pico-8 play session: mixed d-pad (fixed 12-tick cycle)

[t = 4 s] mixed d-pad (1.2s cycle ×~3): → ← ↑ ↓ + 🅾/❎ taps, ~4s
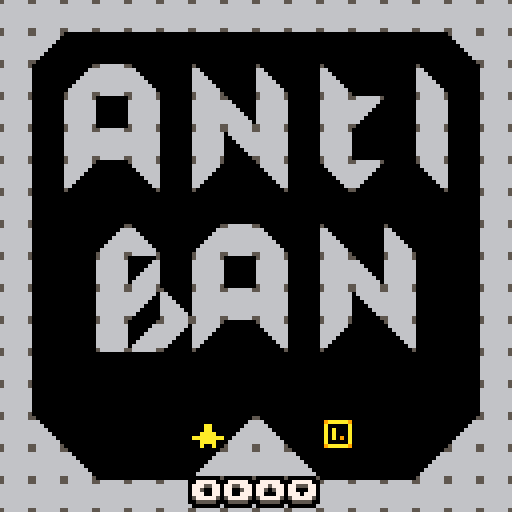
[t = 8 s] mixed d-pad (1.2s cycle ×~6): → ← ↑ ↓ + 🅾/❎ taps, ~8s
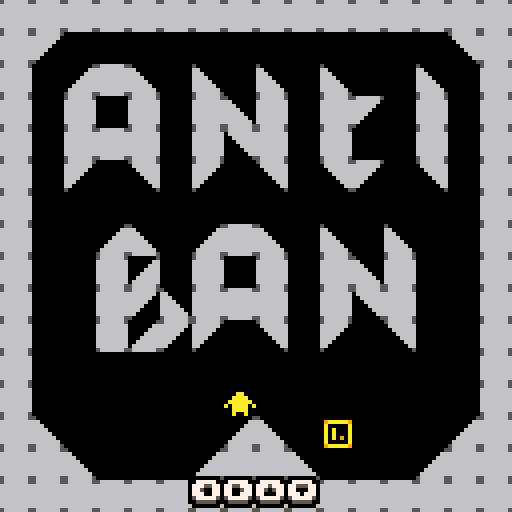

pico-8 cartridge
version 19
__lua__
-- antiban
-- by @egordorichev

--[[ todo
sfx
music
]]

local osfx=sfx
function sfx(id)
 if (not g_mute_sfx) osfx(id)
end

function play_music(id)
 if (not g_mute_music) music(id)
end

function _init()

 g_time,state,g_index=
 0,ingame,
 
 0
 
 g_moves=0
 	  
 shk=0
 restart_level()
 -- ∧⌂웃⬇️♥★█⬅️⬇️♥⌂★█⬅️
 --m()
end

function _update60()
 state.update()
 tween_update(1/60)
 g_time+=1
end

function _draw() 
 state.draw()
end

function restart_level()
 reload(0x2000,0x2000,0x1000)
 reload(0x1000,0x1000,0x1000)
 
 entity_reset()
 collision_reset()
 
 e_add(level({
  base=v(g_index%8*16,flr(g_index/8)*16),
  size=v(16,16)
 }))
end
-->8
-- oop

function deep_copy(obj)
 if (type(obj)~="table") return obj
 local cpy={}
 setmetatable(cpy,getmetatable(obj))
 for k,v in pairs(obj) do
  cpy[k]=deep_copy(v)
 end
 return cpy
end

function index_add(idx,prop,elem)
 if (not idx[prop]) idx[prop]={}
 add(idx[prop],elem)
end

function event(e,evt,p1,p2)
 local fn=e[evt]
 if fn then
  return fn(e,p1,p2)
 end
end

function state_dependent(e,prop)
 local p=e[prop]
 if (not p) return nil
 if type(p)=="table" and p[e.state] then
  p=p[e.state]
 end
 if type(p)=="table" and p[1] then
  p=p[1]
 end
 return p
end

function round(x)
 return flr(x+0.5)
end

-------------------------------
-- objects
-------------------------------

object={}
 function object:extend(kob)
  -- printh(type(kob))
  if (kob and type(kob)=="string") kob=parse(kob)
  kob=kob or {}
  kob.extends=self
  return setmetatable(kob,{
   __index=self,
   __call=function(self,ob)
	   ob=setmetatable(ob or {},{__index=kob})
	   local ko,init_fn=kob
	   while ko do
	    if ko.init and ko.init~=init_fn then
	     init_fn=ko.init
	     init_fn(ob)
	    end
	    ko=ko.extends
	   end
	   return ob
  	end
  })
 end
 
-------------------------------
-- vectors
-------------------------------

vector={}
vector.__index=vector
 function vector:__add(b)
  return v(self.x+b.x,self.y+b.y)
 end
 function vector:__sub(b)
  return v(self.x-b.x,self.y-b.y)
 end
 function vector:__mul(m)
  return v(self.x*m,self.y*m)
 end
 function vector:__div(d)
  return v(self.x/d,self.y/d)
 end
 function vector:__unm()
  return v(-self.x,-self.y)
 end
 function vector:dot(v2)
  return self.x*v2.x+self.y*v2.y
 end
 function vector:norm()
  return self/sqrt(#self)
 end
 function vector:len()
  return sqrt(#self)
 end
 function vector:__len()
  return self.x^2+self.y^2
 end
 function vector:str()
  return self.x..","..self.y
 end

function v(x,y)
 return setmetatable({
  x=x,y=y
 },vector)
end

-------------------------------
-- collision boxes
-------------------------------

cbox=object:extend()

 function cbox:translate(v)
  return cbox({
   xl=self.xl+v.x,
   yt=self.yt+v.y,
   xr=self.xr+v.x,
   yb=self.yb+v.y
  })
 end

 function cbox:overlaps(b)
  return
   self.xr>b.xl and
   b.xr>self.xl and
   self.yb>b.yt and
   b.yb>self.yt
 end

 function cbox:sepv(b,allowed)
  local candidates={
   v(b.xl-self.xr,0),
   v(b.xr-self.xl,0),
   v(0,b.yt-self.yb),
   v(0,b.yb-self.yt)
  }
  if type(allowed)~="table" then
   allowed={true,true,true,true}
  end
  local ml,mv=32000
  for d,v in pairs(candidates) do
   if allowed[d] and #v<ml then
    ml,mv=#v,v
   end
  end
  return mv
 end
 
 function cbox:str()
  return self.xl..","..self.yt..":"..self.xr..","..self.yb
 end

function box(xl,yt,xr,yb) 
 return cbox({
  xl=min(xl,xr),xr=max(xl,xr),
  yt=min(yt,yb),yb=max(yt,yb)
 })
end

function vbox(v1,v2)
 return box(v1.x,v1.y,v2.x,v2.y)
end

-------------------------------
-- entities
-------------------------------

entity=object:extend({
 state="idle",t=0,
 last_state="idle",
 dynamic=true,
 dtile=2,
 draw_order=2,
 spawns={}
})

 function entity:init()
  if self.sprite then
   self.sprite=deep_copy(self.sprite)
   if not self.render then
    self.render=spr_render
   end
  end
 end
 
 function entity:become(state)
  if state~=self.state then
   self.last_state=self.state
   self.state,self.t=state,0
  end
 end
 
 function entity:is_a(tag)
  if (not self.tags) return false
  for i=1,#self.tags do
   if (self.tags[i]==tag) return true
  end
  return false
 end
 
 function entity:spawns_from(...)
  for tile in all({...}) do
   entity.spawns[tile]=self
  end
 end

static=entity:extend({
 dynamic=false
})

function spr_render(e,ps,x,y)
 local s,p=e.sprite,e.pos
 
 if x then
  p=v(p.x+x,p.y+y)
 end

 function s_get(prop,dflt)
  local st=s[e.state]
  if (st~=nil and st[prop]~=nil) return st[prop]
  if (s[prop]~=nil) return s[prop]
  return dflt
 end

 local sp=p+s_get("offset",v(0,0))

 local w,h=
  s.width or 1,s.height or 1

 local flip_x=false
 local frames=s[e.state] or s.idle
 local delay=frames.delay or 1
 
 if s.turns and type(frames[1])~="number" then
  if e.facing=="up" then
   frames=frames.u
  elseif e.facing=="down" then
   frames=frames.d
  else
   frames=frames.r
  end
  flip_x=(e.facing=="left")
 end
 if s_get("flips") then
  flip_x=e.flipped
 end

 if (type(frames)~="table") frames={frames}
 local frm_index=flr(e.t/delay) % #frames + 1
 local frm=frames[frm_index]
 local f=e.bold and ospr or spr
 gs=e
 f(e.exr_sprite or frm,
 (sp.x),(sp.y),w,h,flip_x,e.vert)

 return frm_index
end

function ospr(s,x,y,...)
 for i=0,15 do pal(i,0) end
 spr(s,x-1,y,...)
 spr(s,x+1,y,...)
 spr(s,x,y-1,...)
 spr(s,x,y+1,...)
 r_reset()
 if (gs.anti) pal(10,8)
 spr(s,x,y,...)
end

-------------------------------
-- entity registry
-------------------------------

function entity_reset()
 entities,entities_with,
  entities_tagged={},{},{}
end

function e_add(e)
 add(entities,e)
 for p in all(indexed_properties) do
  if (e[p]) index_add(entities_with,p,e)
 end
 if e.tags then
  for t in all(e.tags) do
   index_add(entities_tagged,t,e)
  end
  c_update_bucket(e)
 end
 return e
end

function e_remove(e)
 del(entities,e)
 for p in all(indexed_properties) do
  if (e[p]) del(entities_with[p],e)
 end
 if e.tags then
  for t in all(e.tags) do
   del(entities_tagged[t],e)
   if e.bkt then
    del(c_bucket(t,e.bkt.x,e.bkt.y),e)
   end
  end
 end
 e.bkt=nil
end

indexed_properties={
 "dynamic",
 "render","render_hud",
 "vel",
 "collides_with",
 "feetbox"
}

-- systems

-------------------------------
-- update system
-------------------------------

function e_update_all()
 for ent in all(entities_with.dynamic) do
  local state=ent.state
  if ent[state] then
   ent[state](ent,ent.t)
  end
  if ent.done then
   e_remove(ent)
  elseif state~=ent.state then
   ent.t=0
  else
   ent.t+=1
  end  
 end
end

function schedule(fn)
 scheduled=fn
end

-------------------------------
-- render system
-------------------------------

function r_render_all(prop)
 local drawables={}
 for ent in all(entities_with[prop]) do
  local order=ent.draw_order or 0
  if not drawables[order] then
   drawables[order]={}
  end
  add(drawables[order],ent)  
 end
 for o=0,15 do 
  if o==1 and prop=="render" then
   local a=entities_tagged["part"]
   if a then
    for e in all(a) do
     e:render_top()
    end
   end
  end
   
  for ent in all(drawables[o]) do
   r_reset(prop)
   if not ent.done then ent[prop](ent,ent.pos) end
  end
 end
end

function r_reset(prop)
 pal()
 palt(0,false)
 palt(14,true)
end

-------------------------------
-- movement system
-------------------------------

function do_movement()
 for ent in all(entities_with.vel) do
  local ev=ent.vel
  ent.pos+=ev
  if ev.x~=0 then
   ent.flipped=ev.x<0
  end
  if ev.x~=0 and abs(ev.x)>abs(ev.y) then
  
   ent.facing=
    ev.x>0 and "right" or "left"
  elseif ev.y~=0 then
   ent.facing=
    ev.y>0 and "down" or "up"
  end
  if (ent.weight) then
   local w=state_dependent(ent,"weight")
   ent.vel+=v(0,w)
  end
 end
end

-------------------------------
-- collision
-------------------------------

function c_bkt_coords(e)
 local p=e.pos
 return flr(shr(p.x,4)),flr(shr(p.y,4))
end

function c_bucket(t,x,y)
 local key=t..":"..x..","..y
 if not c_buckets[key] then
  c_buckets[key]={}
 end
 return c_buckets[key]
end

function c_update_buckets()
 for e in all(entities_with.dynamic) do
  c_update_bucket(e)
 end
end

function c_update_bucket(e)
 if (not e.pos or not e.tags) return 
 local bx,by=c_bkt_coords(e)
 if not e.bkt or e.bkt.x~=bx or e.bkt.y~=by then
  if e.bkt then
   for t in all(e.tags) do
    local old=c_bucket(t,e.bkt.x,e.bkt.y)
    del(old,e)
   end
  end
  e.bkt=v(bx,by)  
  for t in all(e.tags) do
   add(c_bucket(t,bx,by),e) 
  end
 end
end

function c_potentials(e,tag)
 local cx,cy=c_bkt_coords(e)
 local bx,by=cx-2,cy-1
 local bkt,nbkt,bi={},0,1
 return function()
  while bi>nbkt do
   bx+=1
   if (bx>cx+1) bx,by=cx-1,by+1
   if (by>cy+1) return nil
   bkt=c_bucket(tag,bx,by)
   nbkt,bi=#bkt,1
  end
  local e=bkt[bi]
  bi+=1
  return e
 end 
end

function collision_reset()
 c_buckets={}
end

function do_collisions()
 c_update_buckets()
 for e in all(entities_with.collides_with) do
  for tag in all(e.collides_with) do
   if entities_tagged[tag] then
   local nothers=
    #entities_tagged[tag]  
   if nothers>4 then
    for o in c_potentials(e,tag) do
     if o~=e and not e.nocol and not o.nocol  then
      local ec,oc=
       c_collider(e),c_collider(o)
      if ec and oc then
       c_one_collision(ec,oc,e,o)
      end
     end
    end
   else
    for oi=1,nothers do
     local o=entities_tagged[tag][oi]
     local dx,dy=
      abs(e.pos.x-o.pos.x),
      abs(e.pos.y-o.pos.y)
     if dx<=20 and dy<=20 then
      local ec,oc=
       c_collider(e),c_collider(o)
      if ec and oc then
       c_one_collision(ec,oc,e,o)
      end
     end
    end
   end     
   end
  end 
 end
end

function c_check(box,tags)
 local fake_e={pos=v(box.xl,box.yt)} 
 for tag in all(tags) do
  for o in c_potentials(fake_e,tag) do
   local oc=c_collider(o)
   if oc and not o.nocol and box:overlaps(oc.b) then
    return oc.e
   end
  end
 end
 return nil
end

function c_one_collision(ec,oc,e,o)
 if ec.b:overlaps(oc.b) then
  c_reaction(ec,oc,e,o)
  c_reaction(oc,ec,e,o)
 end
end

function c_reaction(ec,oc,e,o)
 local reaction,param=
  event(ec.e,"collide",oc.e)
  
 if type(reaction)=="function" then
  reaction(ec,oc,param,e,o)
 end
end

function c_collider(ent)
 if ent.collider then 
  if ent.coll_ts==g_time or not ent.dynamic then
   return ent.collider
  end
 end
 local hb=state_dependent(ent,"hitbox")
 if (not hb) return nil
 local coll={
  b=hb:translate(ent.pos),
  e=ent
 }
 ent.collider,ent.coll_ts=
  coll,g_time
 return coll
end

function c_push_out(oc,ec,
 allowed_dirs,e,o)
 local sepv=ec.b:sepv(oc.b,allowed_dirs)
 if (sepv==nil) return
 -- cls() print(ec.b) print(oc.b)
 ec.e.pos+=sepv
 
 if ec.e.vel then
  local vdot=ec.e.vel:dot(sepv)
  if vdot<0 then
   if (sepv.y~=0) ec.e.vel.y=0
   if (sepv.x~=0) ec.e.vel.x=0
  end
 end
 ec.b=ec.b:translate(sepv)
end

function c_move_out(oc,ec,allowed)
 return c_push_out(ec,oc,allowed)
end

-------------------------------
-- support
-------------------------------


function do_supports()
 for e in all(entities_with.feetbox) do  
  local fb=e.feetbox
  if fb then
   fb=fb:translate(e.pos)
   local support=c_check(fb,{"walls"})
-- ) support=nil
   e.supported_by=support
   if support and support.vel then
    e.pos+=support.vel
   end
  end
 end
end
local a="0000000000000000000000000000000000000000000000000000000000000000000000000000000000055555555550000000000000000000005555555555550000000000000000000555155555555500000000000000000005551555555555000000000000000000055555555555550000000000000000000555555555555500000000000000000005555555555555000000008888888800055555550000000000000008888888880555555500000000000000008880008888555555555500000000000080000000558888000000000000005000000000005555558000000000000050000000005555555500000000000000550000005555555555555000000000005550000555555555550050000000000055550055555555555500500000000000555555555555555555000000000000005555555555555555550000000000000005555555555555555500000000000000055555555555555550000000000000000055555555555555500000000000000000055555555555550000000000000000000055555555555000000000000000000000055555555500000000000000000000000055550555000000000000000000000000555000550000000000000000000000005500000500000000000000000000000050000005000000000000000000000000555000055500000000000000000000000000000000000000000000"

function b(y,xx,yy) 
 for c=0,31 do
  for d=1,31 do 
   local e=d+c*32 
   local m=tonum(sub(a,e,e))
   if (m~=0) pset(d+48+xx,c-48+y+yy,m)
  end 
 end
end 

function oprint(s,x,y,...)
 s=smallcaps(s)
 prnt(s,x,y,...)
end

function coprint(s,y,c,m,n)
 s=smallcaps(s)
 prnt(s,64-#s*2+(m or 0),y,c,nil,n)
end

function prnt(s,x,y,c,o,n)
 if(not o) o=5--sget(97,c)
 
 for xx=x-1,x+1 do
  for yy=y-1,y+2 do
   print(s,xx,yy,n or 0)
  end
 end
 
 print(s,x,y+1,o)
 print(s,x,y,c)
end
local gt=0
function f(e)
 cls()
 gt=min(0.5,gt+0.03) 
 local y=96+cos(gt)*5
 for xx=-1,1 do
  for yy=-1,1 do
   if abs(xx)+abs(yy)==1 then
    coprint("^rexellent ^games",
     y+yy,0,xx,7)
   end
  end
 end

 coprint("^rexellent ^games",
  y,7)

 for i=0,15 do pal(i,l[e][6]) end
 for xx=-1,1 do
 for yy=-1,1 do
  if(abs(xx)+abs(yy)==1)b(y,xx,yy)
 end
 end
 pl(e)
 b(y,0,0)
 flip()
end 
 
function g(h,i,j) 
 for e=h,i,j do 
  for m=1,5 do
   pl(e)
   f(e) 
  end
 end 
end 

function pl(e)
 local k=l[e]
 pal()
 pal(8,k[1]) 
 pal(1,k[2]) 
 pal(5,k[3]) 
 pal(7,k[4])
 pal(13,k[5]) 
end

l={
 {0,0,0,0,0,1},
 {2,0,1,1,1,5},
 {4,0,1,5,13,5},
 {4,1,5,6,13,6},
 {8,1,5,7,13,7}
} 
 
function m() 
 g(1,#l,1) 
 g(#l,1,-1) 
 pal() 
 fade()
end

function smallcaps(s)
 s=s..""
  local d=""
  local c
  for i=1,#s do
    local a=sub(s,i,i)
    if a!="^" then
      if not c then
        for j=1,26 do
          if a==sub("abcdefghijklmnopqrstuvwxyz",j,j) then
            a=sub("\65\66\67\68\69\70\71\72\73\74\75\76\77\78\79\80\81\82\83\84\85\86\87\88\89\90\91\92",j,j)
          end
        end
      end
      d=d..a
      c=true
    end
    c=not c
  end
  return d
end

function noprint(s,x,y,c)
 s=smallcaps(s)
 prnt(s,x+4-#s*2,y,c)
end

pltt={7,6,5,1,0}
function fade()
 shk=3
 for i=1,#pltt do
  cls(pltt[i])
  flip()-- flip()
 end
end
-->8
-- level

function block_type(blk)
 if (fget(blk,0)) return solid
 if (fget(blk,1)) return support
end

level=entity:extend({
 draw_order=2
})

function level:init()
 g_level=self
 local b,s=self.base,self.size
 for x=0,s.x-1 do
  for y=0,s.y-1 do
   local blk=mget(b.x+x,b.y+y)
   local cl=entity.spawns[blk]
   if cl then
    local e=cl({
     pos=v(x,y)*8,
     map_pos=b+v(x,y),
     tile=blk
    })
    local xx,yy=b.x+x,b.y+y
    if(not e.norem)mset(xx,yy,0)
    e_add(e)
    blk=0
   end
   local bt=block_type(blk)
   if bt then
    bl=bt({
     pos=v(x,y)*8,
     map_pos=b+v(x,y),
     tile=blk,
     typ=bt
    })
    if (bl.needed) e_add(bl)
   end
  end
 end
end

function level:render()
 palt(12,true)
 map(self.base.x,self.base.y)
 palt(12,false)
end
 
solid=static:extend({
 tags={"walls","cor"},
 hitbox=box(0,0,8,8),
 draw_order=2
})
local dirs={v(-1,0),v(1,0),v(0,-1),v(0,1)}

function solid:init()
 local allowed={}
 local needed=false
 for i=1,4 do
  local np=self.map_pos+dirs[i]
  allowed[i]=
   np.x>0 and np.y>0 and
   block_type(mget(np.x,np.y))
    ~=solid
  needed=needed or allowed[i]
 end
 
 self.allowed=allowed
 self.needed=needed
end

function solid:collide(e)
 return c_push_out,self.allowed
end

support=solid:extend({
 hitbox=box(0,0,8,1)
})
 
function support:collide(e)
 if (not e.vel) return
 local dy,vy=e.pos.y-self.pos.y,e.vel.y
 if vy>0 and dy<=vy+1 then
  return c_push_out,{false,false,true,false}   
 end
end
-->8
-- entities

box=entity:extend({
 tags={"box"},
 draw_order=3
})

box:spawns_from(18,48)

function box:init()
 self.
 sprite={idle={self.tile}}
end

pr=entity:extend({
 draw_order=3
})

pr:spawns_from(32)

function pr:render()
 spr(self.tile,self.pos.x,self.pos.y+cos(self.t*0.01)*2.5)
end

function pr:init()
 self.x,self.y=
  self.pos.x/8+g_level.base.x,
  self.pos.y/8+g_level.base.y
  
end

function pr:idle()
 if self.t==0 then
  
 mset(self.x,self.y,34)
 end

 if mget(self.x,self.y)==0 then
  self.done=true
  shk=4
 end
end
-->8
-- player

guy=entity:extend({
 sprite={
  idle={2,3,4,5,6,delay=6},
  move={8,9,10,11,delay=6},
  flips=true
 },
 tags={"guy"},
 draw_order=4
})

guy:spawns_from(1,7)

function guy:init()
 self.bold=true
 self.t=rnd(32)
 self.anti=self.tile==7
end

function guy:idle()
 local mx,my=0,0
 
 if self.buf then
  mx,my=self.buf[1],self.buf[2]
  self.buf=nil
 else
  if (btnp(⬅️)) mx=-1
  if (btnp(➡️)) mx=1
  if (btnp(⬆️)) my=-1
  if (btnp(⬇️)) my=1
 end
 
 if mx~=0 or my~=0 then
  if mx~=0 then
   my=0
  end
  
  if self.anti then
   mx*=-1
   my*=-1
  end
 
  if(g_index<16)g_moves+=1
  self:become("move")
  sfx(10)
  self.vx=mx
  self.vy=my
  self.sx=self.pos.x+mx*8
  self.sy=self.pos.y+my*8
  self.ox=self.pos.x
  self.oy=self.pos.y
  
  local x,y=self.sx/8,self.sy/8
  local t=mget(x+g_level.base.x,y+g_level.base.y)
  self.blk=fget(t,0)
  self.pl=nil
 	
  self.ext=t==16
  
  local bx=self.pos.x-mx*8
  local by=self.pos.y-my*8
  
  local a=entities_tagged["box"]
  
  if a then
   for b in all(a) do
    if b.pos.x==self.sx and b.pos.y==self.sy then
     self.blk=true
    elseif b.pos.x==bx and b.pos.y==by then
     self.pl=b
    end
   end
  end
  
  for b in all(entities_tagged["guy"]) do
   if b~=self and b.pos.x==self.sx and b.pos.y==self.sy then
    self.blk=true
   elseif b~=self and b.sx==self.sx and b.sy==self.sy then
    self.blk=true
   end
  end
 end
end

function guy:move()
 self.flipped=self.vx<0

 if self.t==0 then
  local x,y=self.ox/8+g_level.base.x,self.oy/8+g_level.base.y
  onunset(x,y)
  
  if self.pl then
   local x,y=self.pl.pos.x/8+g_level.base.x,
   self.pl.pos.y/8+g_level.base.y
   onunset(x,y)
  end
 end
 
 local mx,my=0,0
 
 if (btnp(⬅️)) mx=-1
 if (btnp(➡️)) mx=1
 if (btnp(⬆️)) my=-1
 if (btnp(⬇️)) my=1
 
 if mx~=0 or my~=0 then
  if(mx~=0) my=0
  self.buf={mx,my}
 end

 local p=self.t*(1/8)
 
 if (self.blk and p>=0.5) p=1-p
 
 self.pos.x=self.ox+(self.sx-self.ox)*p
 self.pos.y=self.oy+(self.sy-self.oy)*p
 
 local dn=self.t>=8
 
 if dn then
  if self.blk then
   self.pos.x=self.ox
   self.pos.y=self.oy
  else
   self.pos.x=self.sx
   self.pos.y=self.sy
  end
  
  self:become("idle")
 self.t=rnd(32)
 
  if self.ext then
   g_index+=1
   fade()
   shk=3
   sfx(14)
   restart_level()
   return
  end
  
  local x,y=self.pos.x/8+g_level.base.x,self.pos.y/8+g_level.base.y
  onset(x,y)
 end
 
 if self.pl then
  self.pl.pos.x=self.pos.x-self.vx*8
  self.pl.pos.y=self.pos.y-self.vy*8
 
  if dn then
   local x,y=self.pl.pos.x/8+g_level.base.x,
   self.pl.pos.y/8+g_level.base.y
   onset(x,y)
  end
 end
end

function onset(x,y)
 local t=mget(x,y)
 
 if t==34 then
  mset(x,y,0)
  sfx(12)
  return
 end
 
 if t==20 or t==21 then
  mset(x,y,t==20 and 36 or 37)
  local act=t==20
  shk=3
  sfx(11)
  
  if not act then
   local b
   for tx=g_level.base.x,g_level.base.x+16 do
    for ty=g_level.base.y,g_level.base.y+16 do
     if mget(tx,ty)==21 then
      b=true
      break
     end   
    end
    if(b) break
   end
   
   act=not b
  end
  
  if act then
   for tx=g_level.base.x,g_level.base.x+16 do
    for ty=g_level.base.y,g_level.base.y+16 do

     if mget(tx,ty)==19 then
      mset(tx,ty,35)
      shk=5
     end   
    end
   end
  end
 end
end

function onunset(x,y)
 local t=mget(x,y)  
  
 if t==37 then
  mset(x,y,21)
  sfx(15)
  
  for tx=g_level.base.x,g_level.base.x+16 do
   for ty=g_level.base.y,g_level.base.y+16 do
    if mget(tx,ty)==35 then
     mset(tx,ty,19)
    end   
   end
  end
 end
end
-->8
-- fx

spark=entity:extend({
 draw_order=10,
 sprite={idle={delay=4,13,14,15,29,30,31,45}}
})

function spark:idle()
 if(self.t>=28) self.done=true return
end

part=entity:extend({
 draw_order=0,
 tags={"part"}
})

function part:idle()
 self.r-=(self.spd~=nil and self.spd(self.t) or 0.1)
 self.vel*=(self.mul or 0.9)
 if self.r<0 then
  self.done=true
 end
end

function part:render()
 circfill(self.pos.x,self.pos.y,self.r,0)
end

function part:render_top()
 circfill(self.pos.x,self.pos.y,self.r-1,self.c)
end

function parts(x,y,a,r,c)
 for i=1,a do
  e_add(part({
   pos=v(x,y),
   vel=v(rnd(2)-1,rnd()),
   r=r,
   c=rnd()>0.7 and c or sget(97,c)
  }))
 end
end

-->8
-- tween engine
-- by @egordorichev

local back=1.70158

-- feel free to remove unused functions to save up some space
functions={
["linear"]=function(t) return t end,
["quad_out"]=function(t) return -t*(t-2) end,
["quad_in"]=function(t) return t*t end,
["quad_in_out"]=function(t) t=t*2 if(t<1) return 0.5*t*t
    return -0.5*((t-1)*(t-3)-1) end,
["back_in"]=function(t) local s=back  return t*t*((s+1)*t-s) end,
["back_out"]=function(t) local s=back t-=1 return t*t*((s+1)*t+s)+1 end,
["back_in_out"]=function(t) local s=back t*=2 if (t<1) s*=1.525 return 0.5*(t*t*((s+1)*t-s))
 t-=2 s*=1.525  return 0.5*(t*t*((s+1)*t+s)+2) end
}

local tasks={}

function tween(o,vl,t,fn)
 local task={
  vl={},
  rate=1/(t or 1),
  o=o,
  progress=0,
  delay=0,
  fn=functions[fn or "quad_out"]
 }

 for k,v in pairs(vl) do
  local x=o[k]
  task.vl[k]={start=x,diff=v-x}
 end

 add(tasks,task)
 return task
end

function tween_update(dt)
 for t in all(tasks) do
  if t.delay>0 then
   t.delay-=dt
  else
   t.progress+=dt*t.rate
   local p=t.progress
   local x=t.fn(p>=1 and 1 or p)
   for k,v in pairs(t.vl) do
    t.o[k]=v.start+v.diff*x
   end

   if p>=1 then
    del(tasks,t)
    if (t.onend) t.onend()
   end 
  end
 end
end
-->8
-- states

ingame={}

function ingame.update()
 e_update_all()
 do_movement()
 do_collisions()
 do_supports()
end

function ingame.draw()
 cls()
 if shk>0 then
  camera(rnd(shk)-shk/2,rnd(shk)-shk/2)
  shk-=0.5
 end
 r_render_all("render")
 
 if btnp(❎) then
  fade()
  sfx(13)
  restart_level()
 end
 camera()
 
 if g_index==1 or fnd() then
  coprint("❎ to restart ",120,7)
 elseif g_index==0 then
  coprint("⬅️➡️⬆️⬇️    ",120,7)
 elseif g_index==16 then
  coprint("^you won!",12+sin(g_time*0.01)*2.5,7)
  oprint(g_moves.." turns",2,120,7)
 end
end

function fnd()
 for p in all(entities_tagged["guy"]) do
  if p.state~="move" then
   local px,py=p.pos.x/8,p.pos.y/8
 
   local fnd=false
   for xx=-1,1 do
    for yy=-1,1 do
     if not chk(px,py,xx,yy) then
      fnd=true
      break
     end
    end
    if(fnd) break
   end
   
   if fnd then
    return false
   end
  else
   return false
  end
 end
 
 return true
end

function chk(px,py,xx,yy)
 if abs(xx)+abs(yy)==1 then
  local x,y=px+xx,py+yy

  local t=mget(x+g_level.base.x,y+g_level.base.y)
  if fget(t,0) then
   return true
  end
  
  local a=entities_tagged["box"]
  
  if a then
   for b in all(a) do
    if b.pos.x==x*8 and b.pos.y==y*8 then
     return true
    end
   end
  end
  
  for b in all(entities_tagged["guy"]) do
   if b~=self and b.pos.x==x*8 and 
    b.pos.y==y*8 then
    
    return true
   elseif b~=self and b.sx==x*8 and b.sy==y*8 then
    return true
   end
  end
 else
  return true
 end
 
 return false
end

menu={}

function menu.update()

end

function menu.draw()

end
__gfx__
00000000eee00eeeeeeeeeeeeeeeeeeeeeeeeeeeeeeeeeeeeeeeeeeeeee00eeeeeeaaeeeeeeeeeeeeeeeeeeeeeeaaeee00000000000000000000000000000000
00000000ee0aa0eeeeeaaeeeeeeeeeeeeeeeeeeeeeeaaeeeeeeaaeeeee0880eeeeeaaeeeeeeaaeeeeeeaaeeeeeeaaeee00000000000000000000000000000000
00700700ee0aa0eeeeeaaeeeeeeaaeeeeeeaaeeeeeeaaeeeeeeaaeeeee0880eeeeaaaaeaeeaaaaeeeeeaaeeeeeeaaeee00000000000000000000000000000000
00077000e0aaaa0eeeaaaaeeeeaaaaeeeeeaaeeeeeeaaeeeeeaaaaeee088880eeaaaaaaeeaaaaaaaeeaaaaeeeeaaaaee00000000000000000000000000000000
000770000aaaaaa0eaaaaaaeeaaaaaaeeeaaaaeeeeaaaaeeeeaaaaee08888880aeaaaaeeeaaaaaeeeaaaaaaeeaaaaaae00000000000000000000000000000000
00700700a0aaaa0aaeaaaaeaaeaaaaeaaaaaaaaaeaaaaaaeeaaaaaae80888808eeaeeeaeeeaeeaeeeeaaaaaeeaaaaaea00000000000000000000000000000000
0000000000a00a00eeaeeaeeeeaaaaeeeeaaaaeeaeaaaaeaaeaeeaea00800800eaeeeeeaeeaeeeaeeeaeeaeeeeaeeaee00000000000000000000000000000000
00000000e0a00a0eeeaeeaeeeeaeeaeeeeaeeaeeeeaeeaeeeeaeeaeee080080eeeeeeeeeeeeeeeaeeeeaaeeeeaeeeaee00000000000000000000000000000000
00000000566666659aaaaaa904444440000000000000000000000000000000005666666556666665000000000000000000000005500000000000000000000000
09aaaaa966666666aaaaaaaa41222214003bb3000028820000000000000000006666666666666666000000000000000000000066660000000000000000000000
0a00000a66666666aaaaaaaa4244442403bbbb300288882000000000000000006666666666666666000000000000000000000666666000000000000000000000
0a0a000a66666666aaaaaaaa424444240bbb3bb00888288000000000000000006666666666666666000000000000000000006666666600000000000000000000
0a0a000a66666666aaaaaaaa424444240bb3bbb00882888000000000000000006666666666666666000000000000000000066666666660000000000000000000
0a0a090a66666666aaaaaaaa4244442403bbbb300288882000000000000000006666666666666666000000000000000000666666666666000000000000000000
0a00000a66666666aaaaaaaa42444424013bb3100128821000000000000000006666666666666666000000000000000006666666666666600000000000000000
09aaaaa9566666659aaaaaa942444424001111000011110000000000000000005666666666666665000000000000000056666665566666650000000000000000
0aa00aa0155555510ee00ee004444440000000000000000000000000000000005666666666666665000000000000000056666665566666650000000000000000
09a99a90555555550eeeeee042000024000000000000000000000000000000006666666666666666000000000000000006666666666666600000000000000000
288aa88255555555eeeeeeee40000004001331000012210000000000000000006666666666666666000000000000000000666666666666000000000000000000
888aa88855555555eeeeeeee40000004013333100122221000000000000000006666666666666666000000000000000000066666666660000000000000000000
02299220555555550eeeeee040000004033313300222122000000000000000006666666666666666000000000000000000006666666600000000000000000000
088aa880555555550eeeeee040000004033133300221222000000000000000006666666666666666000000000000000000000666666000000000000000000000
088aa880555555550eeeeee040000004013333100122221000000000000000006666666666666666000000000000000000000066660000000000000000000000
028aa820155555510eeeeee040000004001331000012210000000000000000005666666556666665000000000000000000000005500000000000000000000000
0aa00aa0000000000000000000000000000000000000000000000000000000000000000000000000000000000000000000000000000000000000000000000000
09a99a90000000000000000000000000000000000000000000000000000000000000000000000000000000000000000000000000000000000000000000000000
1ddaadd1000000000000000000000000000000000000000000000000000000000000000000000000000000000000000000000000000000000000000000000000
dddaaddd000000000000000000000000000000000000000000000000000000000000000000000000000000000000000000000000000000000000000000000000
01199110000000000000000000000000000000000000000000000000000000000000000000000000000000000000000000000000000000000000000000000000
0ddaadd0000000000000000000000000000000000000000000000000000000000000000000000000000000000000000000000000000000000000000000000000
0ddaadd0000000000000000000000000000000000000000000000000000000000000000000000000000000000000000000000000000000000000000000000000
01daad10000000000000000000000000000000000000000000000000000000000000000000000000000000000000000000000000000000000000000000000000
0000000000000000000000000000000000000000000000000000000000000000eeeaaeeeeeeeeeeeeeeeeeeeeeeaaeee00000000000000000000000000000000
0000000000000000000000000000000000000000000000000000000000000000eeeaaeeeeeeaaeeeeeeaaeeeeeeaaeee00000000000000000000000000000000
0000000000000000000000000000000000000000000000000000000000000000eeaaaaeaeeaaaaeeeeeaaeeeeeeaaeee00000000000000000000000000000000
0000000000000000000000000000000000000000000000000000000000000000eaaaaaaeeaaaaaaaeeaaaaeeeeaaaaee00000000000000000000000000000000
0000000000000000000000000000000000000000000000000000000000000000aeaaaaeeeaaaaaeeeaaaaaaeeaaaaaae00000000000000000000000000000000
0000000000000000000000000000000000000000000000000000000000000000eeaeeeaeeeaeeaeeeeaaaaaeeaaaaaea00000000000000000000000000000000
0000000000000000000000000000000000000000000000000000000000000000eaeeeeeaeeaeeeaeeeaeeaeeeeaeeaee00000000000000000000000000000000
0000000000000000000000000000000000000000000000000000000000000000eeeeeeeeeeeeeeaeeeeaaeeeeaeeeaee00000000000000000000000000000000
00000000000000000000000000000000000000000000000000000000000000000000000000000000000000000000000000000000000000000000000000000000
00000000000000000000000000000000000000000000000000000000000000000000000000000000000000000000000000000000000000000000000000000000
00000000000000000000000000000000000000000000000000000000000000000000000000000000000000000000000000000000000000000000000000000000
00000000000000000000000000000000000000000000000000000000000000000000000000000000000000000000000000000000000000000000000000000000
00000000000000000000000000000000000000000000000000000000000000000000000000000000000000000000000000000000000000000000000000000000
00000000000000000000000000000000000000000000000000000000000000000000000000000000000000000000000000000000000000000000000000000000
00000000000000000000000000000000000000000000000000000000000000000000000000000000000000000000000000000000000000000000000000000000
00000000000000000000000000000000000000000000000000000000000000000000000000000000000000000000000000000000000000000000000000000000
00000000000000000000000000000000000000000000000000000000000000000000000000000000000000000000000000000000000000000000000000000000
00000000000000000000000000000000000000000000000000000000000000000000000000000000000000000000000000000000000000000000000000000000
00000000000000000000000000000000000000000000000000000000000000000000000000000000000000000000000000000000000000000000000000000000
00000000000000000000000000000000000000000000000000000000000000000000000000000000000000000000000000000000000000000000000000000000
00000000000000000000000000000000000000000000000000000000000000000000000000000000000000000000000000000000000000000000000000000000
00000000000000000000000000000000000000000000000000000000000000000000000000000000000000000000000000000000000000000000000000000000
00000000000000000000000000000000000000000000000000000000000000000000000000000000000000000000000000000000000000000000000000000000
00000000000000000000000000000000000000000000000000000000000000000000000000000000000000000000000000000000000000000000000000000000
00000000000000000000000000000000000000000000000000000000000000000000000000000000000000000000000000000000000000000000000000000000
00000000000000000000000000000000000000000000000000000000000000000000000000000000000000000000000000000000000000000000000000000000
00000000000000000000000000000000000000000000000000000000000000000000000000000000000000000000000000000000000000000000000000000000
00000000000000000000000000000000000000000000000000000000000000000000000000000000000000000000000000000000000000000000000000000000
00000000000000000000000000000000000000000000000000000000000000000000000000000000000000000000000000000000000000000000000000000000
00000000000000000000000000000000000000000000000000000000000000000000000000000000000000000000000000000000000000000000000000000000
00000000000000000000000000000000000000000000000000000000000000000000000000000000000000000000000000000000000000000000000000000000
00000000000000000000000000000000000000000000000000000000000000000000000000000000000000000000000000000000000000000000000000000000
11111111111111111111111111111111000000000000000000000000000000000000000000000000000000000000000000000000000000000000000000110000
00000000000000000000000000000000000000000000000000000000000000000000000000000000000000000000000000000000000000000000000000000000
11111111111111111111111111111111000000000000000000000000000000000000000000000000000000000000000000000000000000000000000000000000
00000000000000000000000000000000000000000000000000000000000000000000000000000000000000000000000000000000000000000000000000000000
11111111111111111111111111111111000000000000000000000000000000000000000000000000000000000000000000000000000000000000000000000000
00000000000000000000000000000000000000000000000000000000000000000000000000000000000000000000000000000000000000000000000000000000
11111111111111111111111111111111000000000000000000000000000000000000000000000000000000000000000000000000000000000000000000000000
00000000000000000000000000000000000000000000000000000000000000000000000000000000000000000000000000000000000000000000000000000000
11111111000000000000001111111111000000000000000000000000000000000000000000000000000000000000000000000000000000000000000000000000
00000000000000000000000000000000000000000000000000000000000000000000000000000000000000000000000000000000000000000000000000000000
11111100000000000000000011111111000000000000000000000000000000000000000000000000000000000000000000000000000000000000000000000000
00000000000000000000000000000000000000000000000000000000000000000000000000000000000000000000000000000000000000000000000000000000
11111100000300020003000011111111000000000000000000000000000000000000000000000000000000000000000000000000000000000000000000000000
00000000000000000000000000000000000000000000000000000000000000000000000000000000000000000000000000000000000000000000000000000000
11111100000000000000000011111111000000000000000000000000000000000000000000000000000000000000000000000000000000000000000000000000
00000000000000000000000000000000000000000000000000000000000000000000000000000000000000000000000000000000000000000000000000000000
11111100000200100002000011111111000000000000000000000000000000000000000000000000000000000000000000000000000000000000000000000000
00000000000000000000000000000000000000000000000000000000000000000000000000000000000000000000000000000000000000000000000000000000
11111100000000000000000011111111000000000000000000000000000000000000000000000000000000000000000000000000000000000000000000000000
00000000000000000000000000000000000000000000000000000000000000000000000000000000000000000000000000000000000000000000000000000000
11111100000300020003000011111111000000000000000000000000000000000000000000000000000000000000000000000000000000000000000000000000
00000000000000000000000000000000000000000000000000000000000000000000000000000000000000000000000000000000000000000000000000000000
11111100000000000000000011111111000000000000000000000000000000000000000000000000000000000000000000000000000000000000000000000000
00000000000000000000000000000000000000000000000000000000000000000000000000000000000000000000000000000000000000000000000000000000
11111111000000000000001111111111000000000000000000000000000000000000000000000000000000000000000000000000000000000000000000000000
00000000000000000000000000000000000000000000000000000000000000000000000000000000000000000000000000000000000000000000000000000000
11111111111111111111111111111111000000000000000000000000000000000000000000000000000000000000000000000000000000000000000000000000
00000000000000000000000000000000000000000000000000000000000000000000000000000000000000000000000000000000000000000000000000000000
11111111111111111111111111111111000000000000000000000000000000000000000000000000000000000000000000000000000000000000000000000000
00000000000000000000000000000000000000000000000000000000000000000000000000000000000000000000000000000000000000000000000000000000
11111111111111111111111111111111000000000000000000000000000000000000000000000000000000000000000000000000000000000000000000000000
__gff__
0000000000000000000000000000000000010001000000000101000001010000000100000000000001010000010100000000000000000000000000000000000000000000000000000000000000000000000000000000000000000000000000000000000000000000000000000000000000000000000000000000000000000000
0000000000000000000000000000000000000000000000000000000000000000000000000000000000000000000000000000000000000000000000000000000000000000000000000000000000000000000000000000000000000000000000000000000000000000000000000000000000000000000000000000000000000000
__map__
1111111111111111111111111111111111111819111111111111111111111111111111111111111111111121111111111111111111111111111111111111111111111111111111111121111111111111111111111111111111111111111111111111111111111121111111111111111111111111111111111111111111111111
112d0f0f0f0f0f0f0f0f0f0f0f0f2c1111112829112111111111111111111111111111111111111111111111111118191118191111112111111111000011111111111111111111111111111111000011111111000000110000110000000011111111111111111111111111111111111111111111000000111111111111111819
11001c111d0f1d0f1d0f1d0f0f1d0f1111111111111111111111111100000011111121111100001100000011111128291128291100001111111111000011111111111100111111111111111111000011111111001000110000110011110011111100000011111111111111111100001111111111001000110000111111112829
11001100110f111d110f112d0f110f1111111111111111111111211100000011111121111100001100000011111111111111110000000011111111111111111111111111110000000011110011111111111111000000111111110011110011111100210011111111001111111100001111111111000000110000110011111111
11001111110f112c110f110f0f110f1111000011000000111111111100000011111111111118191100000011112111111111000010000000111111111111111111111111110000000013000000111111111111111311111111110000000011111100000011110000000000111111111111111111110011111111111111111111
110f2d0f2c0f2d0f2c0f2c2d0f2c0f1111000011001000111111111111111111110000001128291111111111112111111111000000000000111111111111111111211111000001150011001000111111110000000000000011111111111111111118191111110000120000111111111111111111121212000012120011111111
110f0f0f0f0f0f0f0f0f0f0f0f0f0f1111111111000000111100001111111111110010001111111111111111111111111111111311111111110000001100111111111111000000000011000000111111110001000000000011110000110011111128291111000012000000001111111111111111120012121212121211001111
110f0f1c1d0f1c111d0f1d0f1d0f0f1111110011111211110000001100111111110000001200120011111111000011111100000000111111110000001111111111111100000000000011111111111111110000001212121111110000111111111111111111001500001500000011111121111111000012000000001211111111
110f0f111c0f1100110f111d110f0f1111111111110011000000001111111111111111110012001200001111000011111100001400111111110000001111111111111100001200000000111111111111111111111112120011111111181921111111001111111100001101000011111111111111000012001212001211000011
110f0f112d1d1111110f112c110f0f1111111111000000010000111111111111111121111100000000001111111111111100000000000000111111111111111111111111000000000000111100000011112111110000000011111111282911111111111111111100000000000011111111000011000000120000120011000011
110f0f111c2d2d0f2c0f2d0f2c0f0f1111111111000000000000111111211111111111110000000000001100111111111111000001000000111111111111111111211111110000000011111100000011111111111100150011111111111111111100001111111111000000001111111111000011120012120012001211111111
110f0f0f0f0f0f0f0f0f0f0f0f0f0f1111111111000000000011111111111111110011110000010000111111111111111111110000000011111111111111111111111111111111111111111100000011110000111100000011111100000011111100001111111111131111111111001111111111121212120012001211111111
110f0f0f0f0f0f0f0f0f0f0f0f0f0f1111211111110000001111111100001111111111111100000011111100000011111111111819111111111111110000111111110000111118191100001111111111110000111111111111111100000011111111111111110000000000111111111111111111001200120000011211111111
111d0f0f0f010f1c1d0f100f0f0f1c1111111111111111111111111100001111110000111111111111111100000011111111112829111111111111110000111111110000111128291100001100111111111111111111111111111100000011111100001111000010000000111100001111111819111111111111111111111111
11111d0f0f0f1c11191d0f0f0f1c111111111111211111111111111111111111110000111819111111111100000011111111111819111121111111111111111111111111111111111111111111111111111100111111111121111111111111111100001111110000001111111100001111112829111111110011110011111111
1111111111111111111111111111111111111111111111111111211111111111111111112829111111111111111111111111112829111111111118191111111111111111111111111111111111111111111111111111181911111111111111111111111111111111111111111111111111111111111111111111111111111111
1111112111111111111111111111111111211111111111111111111111111111111111111111111111211111111111111121111111111111111128291111111111111111111111111111111111111111111111111111282911111111111111111111111111111111111111111111111111111111111111111111111111111111
1111111111111111111111111111111111110000110000001111000011111111110000111111211111000000111111110000001100000011111111111111111111001111000000000011110000111121111111111100001111111111111111111111211111111111181911000011111111111111001111001111111111111111
1111000000000000000000000000111111110000110010001111000011002111110000110011111111000000181911110000001100100011111100112111111111111100000100000000110000111111110000001100001111111400001111111111111111111111282911000011211111111111111111111111111111111111
1111001500111111111111001500111111111111110000001111282911111111111111111111111111000000282911110000001100000011111111110000111111111100000000000012111111111111110007001111110011000000120011111100001111111111111111111111111111000000000000111111000000111111
1100001111111111112111111100111111111115111113111100001111111111111111111111111111111111111111212829111111131121111111110000111111111111112111001212000011001111110000001111111112001212000011111100001101000000000000011111001111001111001100111111000000111111
1100000000121211110000111100001111211100110000000000001111001111000011111500000011001300101111111111111100000000000000111111111819112111111111121200000011112111111311131121111112001200120000112111111100111111001111001111111111010012000032110011310032111111
1100001100121211000000001100001111111100110000150012001111111819000011111111110011001111111111111111000000000000000000001111112829111111000012120000150011111111110000001111111100000000120012111111111100111511001511001100001111001100110011111111111111111111
1100001100000000000000000000001111111100110001000001001100002829111111000000110011001100000011111111000000000700000100000011111111001100000000000000000011001111111212001212111112121200120012111100001100110011000000001100001111310000000011000011111111000011
1111000000000000010000111100001111111100110000001100001100001111110011000100000011000000010011111111000000000000000000000000111111111100000000000000111111111111110012000000111100001200000012111100001100110000120000001111111111111311110011310011110011000011
1111001111000000000011111100001111111100110000001100111111111111111111000000111211001100000011111111111111000000150000000000111111111111000000121211111111111111111212001200111101000012110011111111111100110000000000001118191819000000110011111111111111111111
1111001111111111111111111100111111111100111100001111111111111121111111001111110011211111110011111121111111110000001111110000111111110013000012121211111121211111111112121200111200000012001111111100211100110000210011111128292829001000110000111111000000111111
1111001111111100101111111100111111111100111112111111211111111111111111001215000000000000150011111111111111111111111111110000111111110011111112000000001111111111111112001212111112121200111111111111111107111111111111110000001111310032110000000000001500000011
1111001500111113111111001500111118191100000000111111110000001111111111000011000011000011111111111111000000111111111111000000111111000000111100000700000011111111181911101112111111111111111111111111111100001111110000110000001118191111110011001112150000003211
1111000000000000001100000000111128291111111111110000110000001111111111111111111111111111000011112111000000110000111111000011111111001000111100000000000011000011282911111111110000111121110000111111111111001100110000110000001128290000113100321111111111111111
1111111111111111111111111111111111001111211111110000110000001111110011111111211111111111000011111111000000110000110011111121111111000000111111110000001111000011110011111111110000110011110000111110001315001118191111111111111118190032111111111111111111111111
1111111111111111111111111111111111111111111111111111111111111111111111111111111111111111111111111111111111111111111111111111111111111111111111111111111111111111111111111111112111111111111111111111111111111128291111111111111128291111111111111111111111111111
